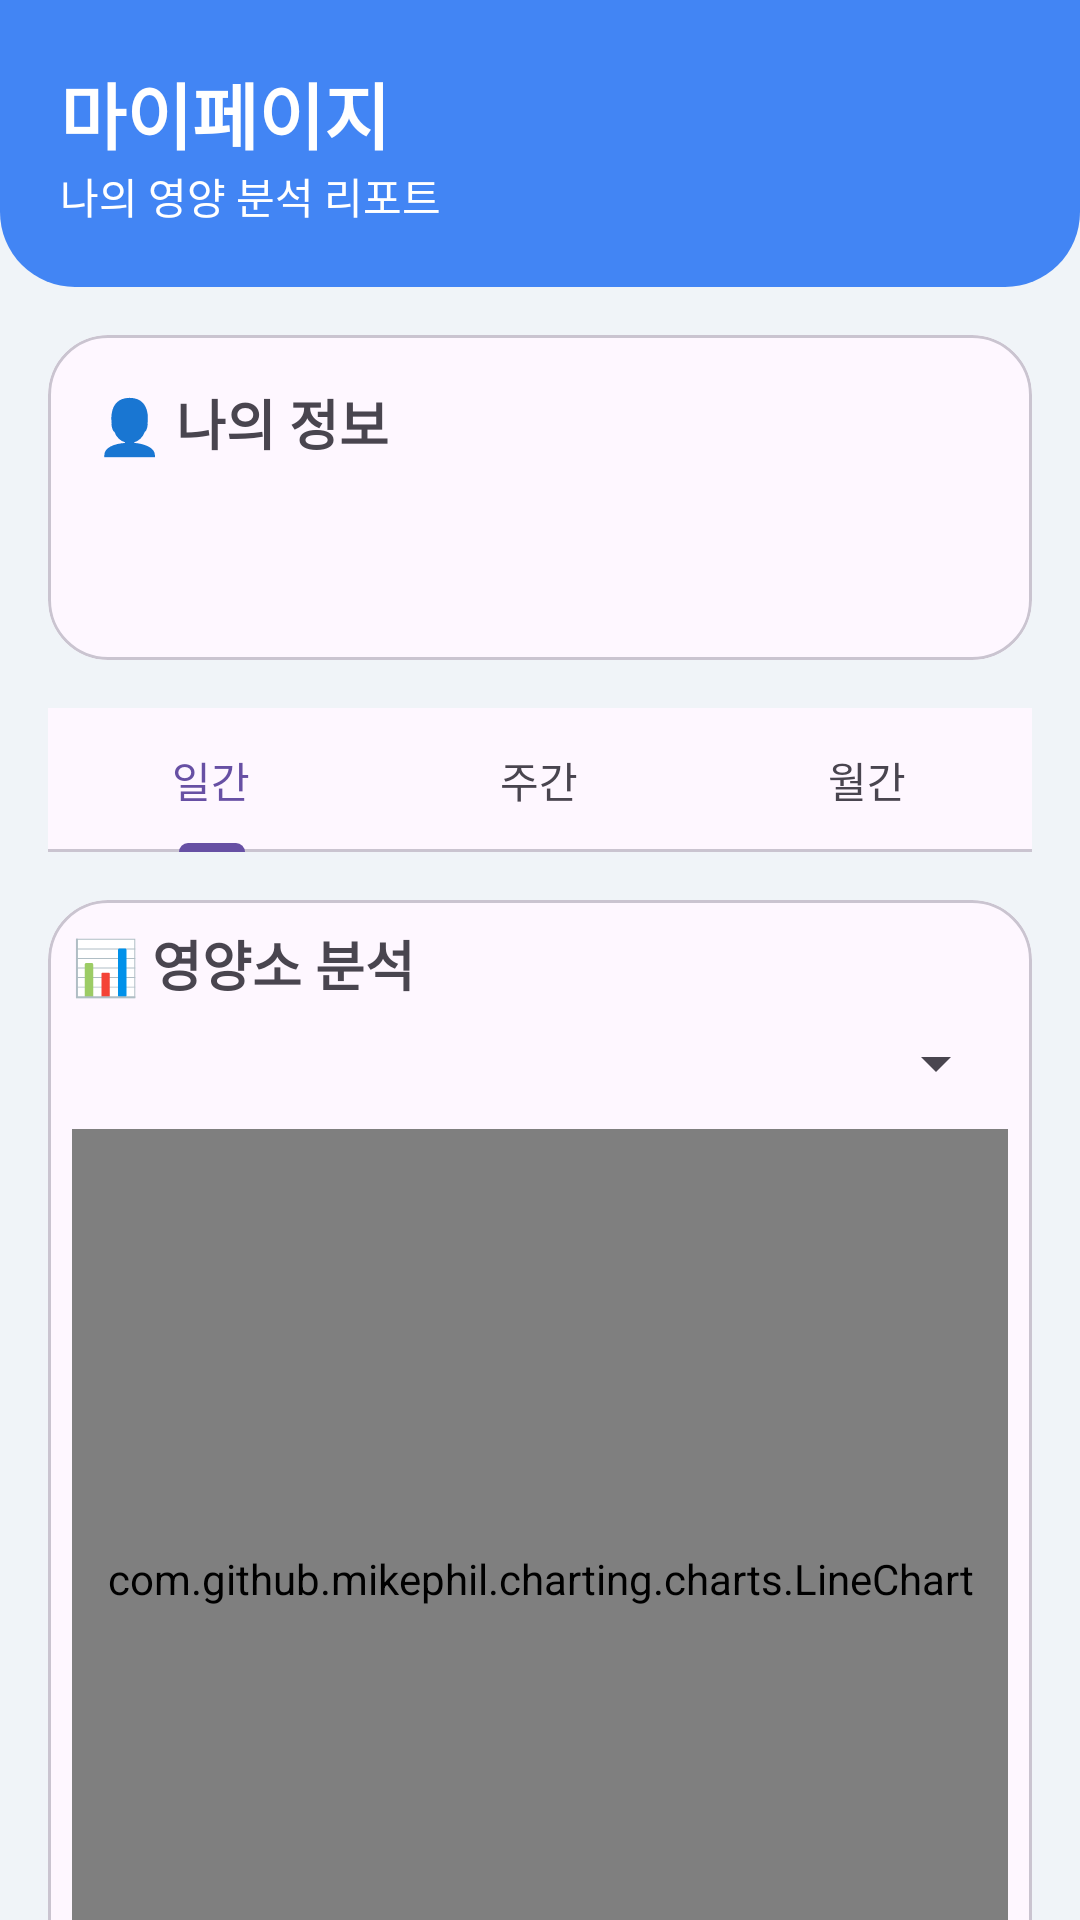

The Android layout XML behind this screen, and the referenced resources:
<!-- AndroidManifest.xml: application theme Theme.Recipe2 -->
<!-- res/layout/fragment_mypage.xml -->
<?xml version="1.0" encoding="utf-8"?>
<androidx.core.widget.NestedScrollView xmlns:android="http://schemas.android.com/apk/res/android"
    xmlns:app="http://schemas.android.com/apk/res-auto"
    xmlns:tools="http://schemas.android.com/tools"
    android:layout_width="match_parent"
    android:layout_height="match_parent"
    android:background="#F0F4F8"
    tools:context=".ui.mypage.MyPageFragment">

    <LinearLayout
        android:layout_width="match_parent"
        android:layout_height="wrap_content"
        android:orientation="vertical"
        android:paddingBottom="80dp">

        <LinearLayout
            android:layout_width="match_parent"
            android:layout_height="wrap_content"
            android:background="@drawable/gradient_header"
            android:orientation="vertical"
            android:padding="20dp">
            <TextView
                android:layout_width="wrap_content"
                android:layout_height="wrap_content"
                android:text="마이페이지"
                android:textColor="@android:color/white"
                android:textSize="24sp"
                android:textStyle="bold" />
            <TextView
                android:layout_width="wrap_content"
                android:layout_height="wrap_content"
                android:text="나의 영양 분석 리포트"
                android:textColor="@android:color/white"
                android:textSize="14sp" />
        </LinearLayout>

        <com.google.android.material.card.MaterialCardView
            android:id="@+id/card_user_info"
            android:layout_width="match_parent"
            android:layout_height="wrap_content"
            android:layout_marginStart="16dp"
            android:layout_marginTop="16dp"
            android:layout_marginEnd="16dp"
            android:layout_marginBottom="16dp"
            app:cardCornerRadius="20dp">

            <LinearLayout
                android:layout_width="match_parent"
                android:layout_height="wrap_content"
                android:orientation="vertical"
                android:padding="16dp">

                <TextView
                    android:layout_width="wrap_content"
                    android:layout_height="wrap_content"
                    android:text="👤 나의 정보"
                    android:textSize="18sp"
                    android:textStyle="bold" />

                <TextView
                    android:id="@+id/tv_user_physical_info"
                    android:layout_width="wrap_content"
                    android:layout_height="wrap_content"
                    android:layout_marginTop="8dp"
                    tools:text="성별: 남성 | 키: 175cm | 체중: 70kg" />

                <TextView
                    android:id="@+id/tv_user_goal_info"
                    android:layout_width="wrap_content"
                    android:layout_height="wrap_content"
                    android:layout_marginTop="4dp"
                    tools:text="목표 칼로리: 2200kcal" />
            </LinearLayout>
        </com.google.android.material.card.MaterialCardView>


        <com.google.android.material.tabs.TabLayout
            android:id="@+id/tab_layout"
            android:layout_width="match_parent"
            android:layout_height="wrap_content"
            android:layout_marginStart="16dp"
            android:layout_marginEnd="16dp"
            app:tabMode="fixed">
            <com.google.android.material.tabs.TabItem android:text="일간" />
            <com.google.android.material.tabs.TabItem android:text="주간" />
            <com.google.android.material.tabs.TabItem android:text="월간" />
        </com.google.android.material.tabs.TabLayout>

        <com.google.android.material.card.MaterialCardView
            android:layout_width="match_parent"
            android:layout_height="wrap_content"
            android:layout_margin="16dp"
            app:cardCornerRadius="20dp">
            <LinearLayout
                android:layout_width="match_parent"
                android:layout_height="wrap_content"
                android:orientation="vertical"
                android:padding="8dp">
                <TextView
                    android:id="@+id/tv_chart_title"
                    android:layout_width="wrap_content"
                    android:layout_height="wrap_content"
                    android:text="📊 영양소 분석"
                    android:textSize="18sp"
                    android:textStyle="bold" />
                <Spinner
                    android:id="@+id/spinner_nutrient_select"
                    android:layout_width="match_parent"
                    android:layout_height="wrap_content"
                    android:layout_marginTop="8dp" />
                <FrameLayout
                    android:layout_width="match_parent"
                    android:layout_height="300dp"
                    android:layout_marginTop="10dp">
                    <ProgressBar
                        android:id="@+id/chart_progress_bar"
                        android:layout_width="wrap_content"
                        android:layout_height="wrap_content"
                        android:layout_gravity="center"
                        android:visibility="gone" />
                    <com.github.mikephil.charting.charts.LineChart
                        android:id="@+id/line_chart"
                        android:layout_width="match_parent"
                        android:layout_height="match_parent"
                        android:visibility="visible" />
                    <TextView
                        android:id="@+id/tv_no_data"
                        android:layout_width="wrap_content"
                        android:layout_height="wrap_content"
                        android:layout_gravity="center"
                        android:text="표시할 데이터가 없습니다."
                        android:visibility="gone" />
                </FrameLayout>
            </LinearLayout>
        </com.google.android.material.card.MaterialCardView>

        <com.google.android.material.card.MaterialCardView
            android:layout_width="match_parent"
            android:layout_height="wrap_content"
            android:layout_marginStart="16dp"
            android:layout_marginEnd="16dp"
            android:layout_marginBottom="16dp"
            app:cardCornerRadius="20dp">
            <LinearLayout
                android:layout_width="match_parent"
                android:layout_height="wrap_content"
                android:orientation="vertical"
                android:padding="16dp">
                <TextView
                    android:layout_width="wrap_content"
                    android:layout_height="wrap_content"
                    android:layout_marginBottom="10dp"
                    android:text="🎯 이번 주 목표 달성률"
                    android:textSize="18sp"
                    android:textStyle="bold" />
                <androidx.recyclerview.widget.RecyclerView
                    android:id="@+id/rv_weekly_goals"
                    android:layout_width="match_parent"
                    android:layout_height="wrap_content"
                    android:layout_marginTop="10dp"
                    tools:itemCount="3"
                    tools:listitem="@layout/item_nutrition_bar" />
            </LinearLayout>
        </com.google.android.material.card.MaterialCardView>

        <com.google.android.material.card.MaterialCardView
            android:layout_width="match_parent"
            android:layout_height="wrap_content"
            android:layout_marginStart="16dp"
            android:layout_marginEnd="16dp"
            android:layout_marginBottom="16dp"
            app:cardCornerRadius="20dp">
            <LinearLayout
                android:layout_width="match_parent"
                android:layout_height="wrap_content"
                android:orientation="vertical"
                android:padding="16dp">
                <TextView
                    android:layout_width="wrap_content"
                    android:layout_height="wrap_content"
                    android:text="🏆 이번 달 성취"
                    android:textSize="18sp"
                    android:textStyle="bold" />
                <TextView
                    android:id="@+id/tv_achievement_title"
                    android:layout_width="wrap_content"
                    android:layout_height="wrap_content"
                    android:layout_marginTop="8dp"
                    android:textSize="16sp"
                    android:textStyle="bold"
                    tools:text="건강한 한 달!" />
                <TextView
                    android:id="@+id/tv_achievement_desc"
                    android:layout_width="wrap_content"
                    android:layout_height="wrap_content"
                    tools:text="목표 칼로리 달성 23일" />
            </LinearLayout>
        </com.google.android.material.card.MaterialCardView>

        <com.google.android.material.card.MaterialCardView
            android:layout_width="match_parent"
            android:layout_height="wrap_content"
            android:layout_marginStart="16dp"
            android:layout_marginEnd="16dp"
            android:layout_marginBottom="16dp"
            app:cardCornerRadius="20dp">
            <LinearLayout
                android:layout_width="match_parent"
                android:layout_height="wrap_content"
                android:orientation="vertical"
                android:padding="16dp">
                <TextView
                    android:layout_width="wrap_content"
                    android:layout_height="wrap_content"
                    android:text="👨‍🍳 나만의 레시피"
                    android:textSize="18sp"
                    android:textStyle="bold" />
                <androidx.recyclerview.widget.RecyclerView
                    android:id="@+id/rv_user_recipes"
                    android:layout_width="match_parent"
                    android:layout_height="wrap_content"
                    android:layout_marginTop="10dp"
                    tools:itemCount="3"
                    tools:listitem="@layout/item_user_recipe" />
            </LinearLayout>
        </com.google.android.material.card.MaterialCardView>

        <Button
            android:id="@+id/btn_logout"
            android:layout_width="match_parent"
            android:layout_height="wrap_content"
            android:layout_marginStart="16dp"
            android:layout_marginEnd="16dp"
            android:layout_marginBottom="16dp"
            android:padding="12dp"
            android:text="로그아웃" />
    </LinearLayout>
</androidx.core.widget.NestedScrollView>
<!-- res/layout/item_nutrition_bar.xml (included above) -->
<LinearLayout xmlns:android="http://schemas.android.com/apk/res/android"
    android:layout_width="match_parent"
    android:layout_height="wrap_content"
    android:orientation="horizontal"
    android:gravity="center_vertical"
    android:padding="10dp"
    android:background="@drawable/item_background"
    android:layout_marginBottom="8dp">

    <TextView
        android:id="@+id/tv_icon"
        android:layout_width="40dp"
        android:layout_height="40dp"
        android:text="🔥"
        android:gravity="center"
        android:textSize="18sp"
        android:background="@drawable/icon_background"/>

    <LinearLayout
        android:layout_width="0dp"
        android:layout_height="wrap_content"
        android:layout_weight="1"
        android:orientation="vertical"
        android:layout_marginStart="12dp">
        <TextView
            android:id="@+id/tv_name"
            android:layout_width="wrap_content"
            android:layout_height="wrap_content"
            android:text="칼로리"
            android:textStyle="bold"
            android:textColor="@color/text_primary"/>
        <TextView
            android:id="@+id/tv_amount"
            android:layout_width="wrap_content"
            android:layout_height="wrap_content"
            android:text="1650 / 2000 kcal"
            android:textSize="12sp"
            android:textColor="@color/text_secondary"/>
    </LinearLayout>

    <ProgressBar
        android:id="@+id/progress_bar"
        style="?android:attr/progressBarStyleHorizontal"
        android:layout_width="80dp"
        android:layout_height="6dp"
        android:progress="82"
        android:progressDrawable="@drawable/custom_progress_bar"/>

    <TextView
        android:id="@+id/tv_percentage"
        android:layout_width="48dp"
        android:layout_height="wrap_content"
        android:layout_marginStart="8dp"
        android:textStyle="bold"
        android:textSize="14sp"
        android:textAlignment="center"
        android:textColor="@color/primary_blue"
        android:text="82%"/>
</LinearLayout>
<!-- res/layout/item_user_recipe.xml (included above) -->
<?xml version="1.0" encoding="utf-8"?>
<LinearLayout xmlns:android="http://schemas.android.com/apk/res/android"
    xmlns:tools="http://schemas.android.com/tools"
    android:layout_width="match_parent"
    android:layout_height="wrap_content"
    android:orientation="horizontal"
    android:gravity="center_vertical"
    android:padding="16dp"
    android:background="?attr/selectableItemBackground">

    <TextView
        android:id="@+id/tv_recipe_icon"
        android:layout_width="wrap_content"
        android:layout_height="wrap_content"
        android:text="📖"
        android:textSize="20sp"/>

    <TextView
        android:id="@+id/tv_recipe_name"
        android:layout_width="0dp"
        android:layout_height="wrap_content"
        android:layout_weight="1"
        android:layout_marginStart="12dp"
        android:textSize="16sp"
        android:textStyle="bold"
        tools:text="나만의 김치찌개" />

</LinearLayout>
<!-- resources referenced by this layout -->
<resources>
  <color name="primary_blue">#4285F4</color>
  <color name="text_primary">#1A1A1A</color>
  <color name="text_secondary">#666666</color>
  <!-- drawable custom_progress_bar (drawable) -->
  <?xml version="1.0" encoding="utf-8"?>
  <layer-list xmlns:android="http://schemas.android.com/apk/res/android">
  
      <item android:id="@android:id/background">
          <shape android:shape="rectangle">
              <corners android:radius="10dp" />
              <solid android:color="#B0BEC5" />
          </shape>
      </item>
  
      <item android:id="@android:id/progress">
          <clip>
              <shape android:shape="rectangle">
                  <corners android:radius="10dp" />
                  <solid android:color="#667eea" />
              </shape>
          </clip>
      </item>
  
  </layer-list>
  <!-- drawable gradient_header (drawable) -->
  <shape xmlns:android="http://schemas.android.com/apk/res/android"
      android:shape="rectangle">
      <gradient
          android:angle="135"
          android:startColor="@color/primary_blue"
          android:endColor="@color/primary_blue"
          android:type="linear" />
      <corners android:bottomLeftRadius="25dp" android:bottomRightRadius="25dp"/>
  </shape>
  <!-- drawable icon_background (drawable) -->
  <?xml version="1.0" encoding="utf-8"?>
  <shape xmlns:android="http://schemas.android.com/apk/res/android"
      android:shape="rectangle">
  
      <solid android:color="@android:color/darker_gray" />
  
      <corners android:radius="10dp" />
  
  </shape>
  <!-- drawable item_background (drawable) -->
  <?xml version="1.0" encoding="utf-8"?>
  <shape xmlns:android="http://schemas.android.com/apk/res/android"
      android:shape="rectangle">
  
      <solid android:color="#F7FAFC" />
  
      <corners android:radius="12dp" />
  
      <stroke
          android:width="1dp"
          android:color="#E2E8F0" />
  </shape>
  <style name="Theme.Recipe2" parent="Base.Theme.Recipe2" />
  <style name="Base.Theme.Recipe2" parent="Theme.Material3.DayNight.NoActionBar">
          
          
      </style>
</resources>
